Labelled photos from "ProjectAkhirMultimedia", an image-classification folder in M-2002/ProjectAkhirMultimedia. The possible labels are: emprit ginger, jahe merah, jahe putih, kencur, kunyit hitam, kunyit kuning, kunyit putih, lengkuas, temulawak.

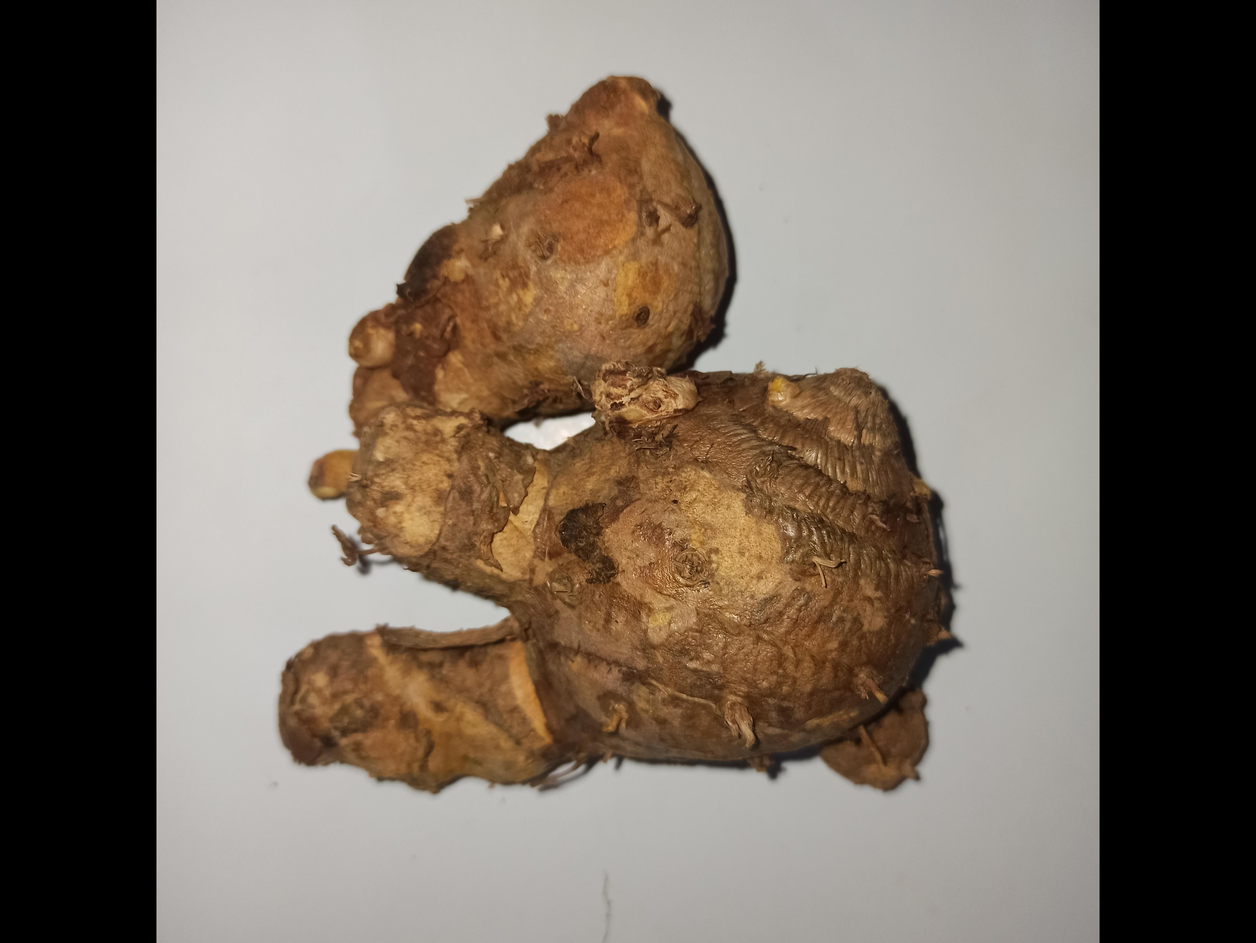
Label: temulawak

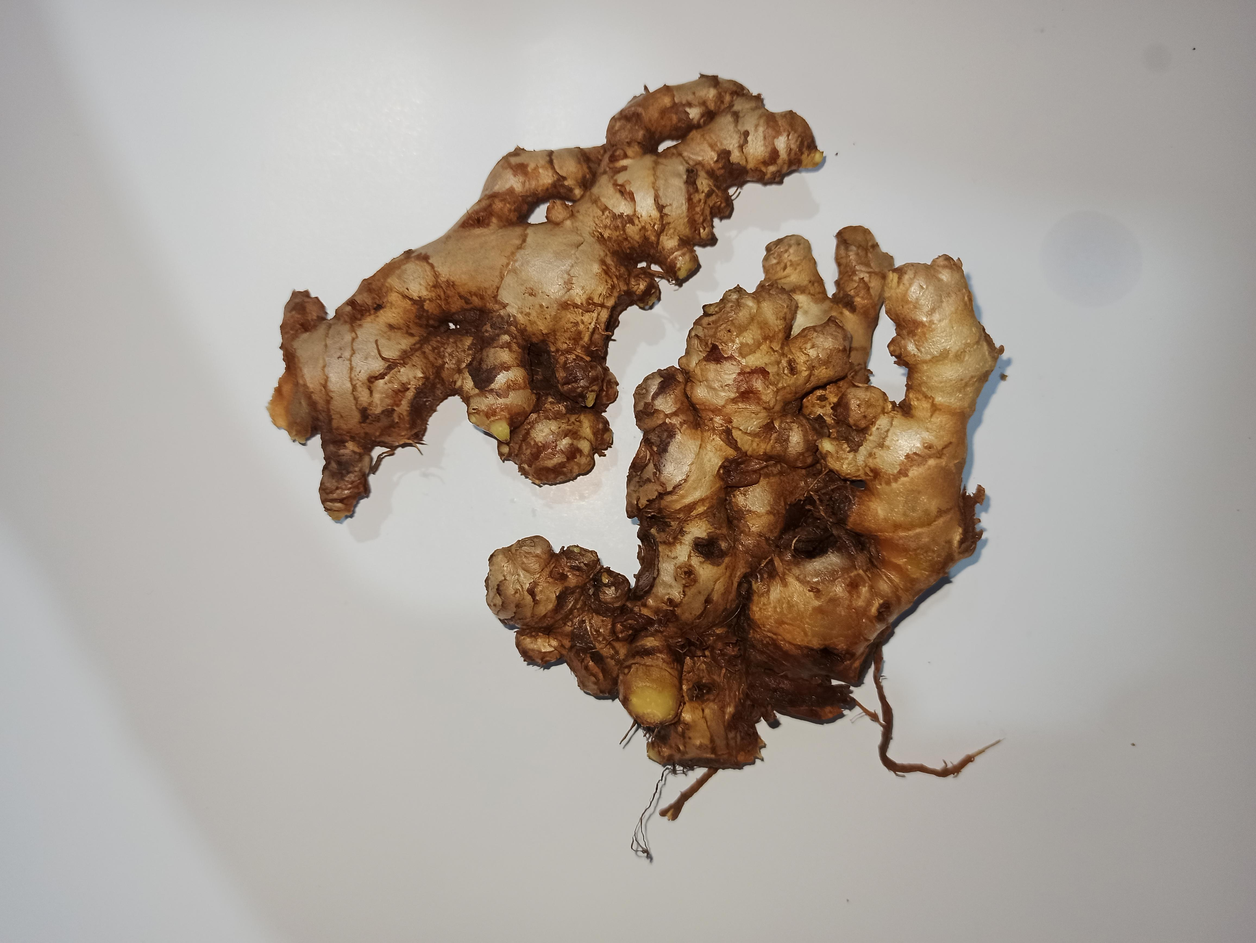
Label: emprit ginger

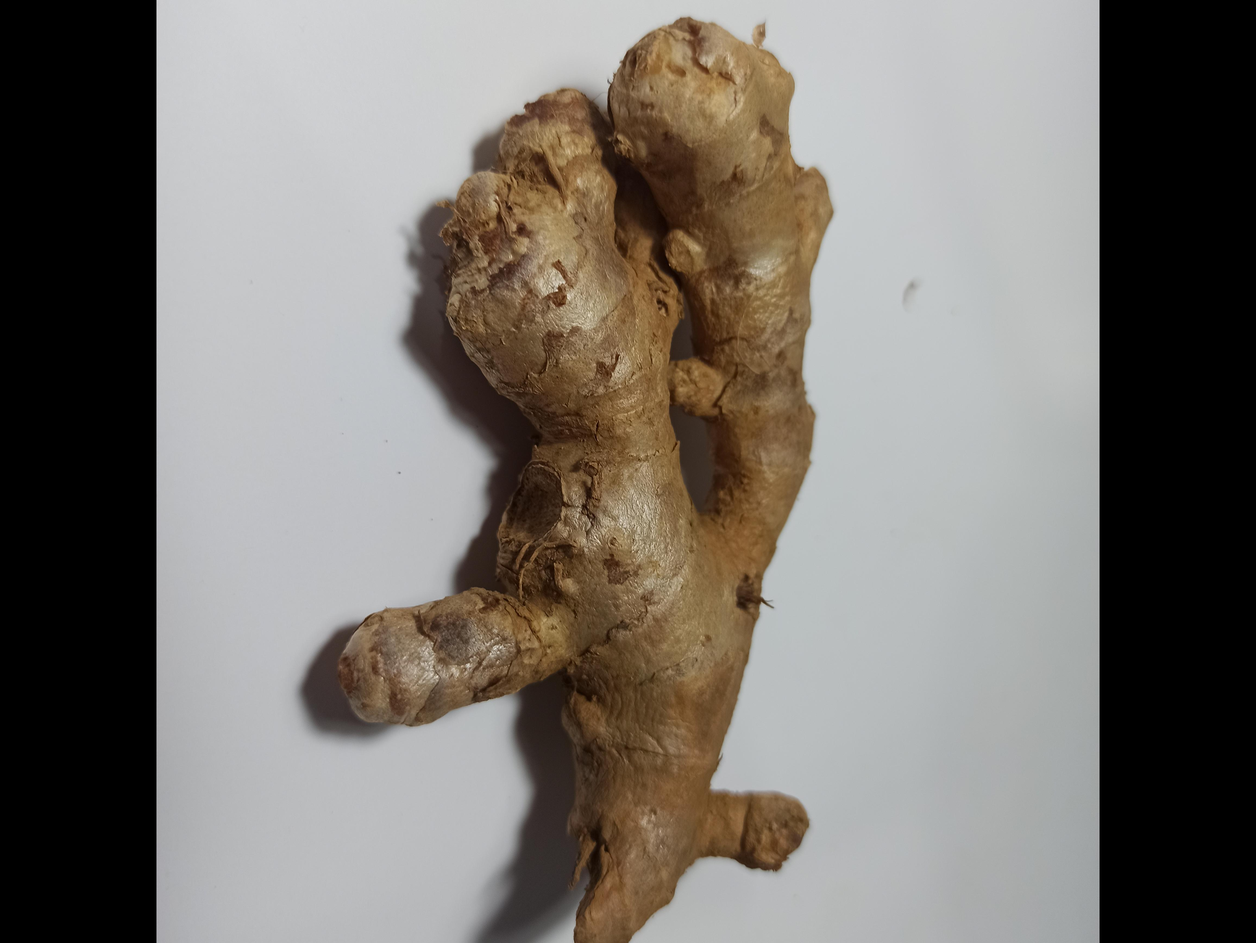
Label: jahe merah

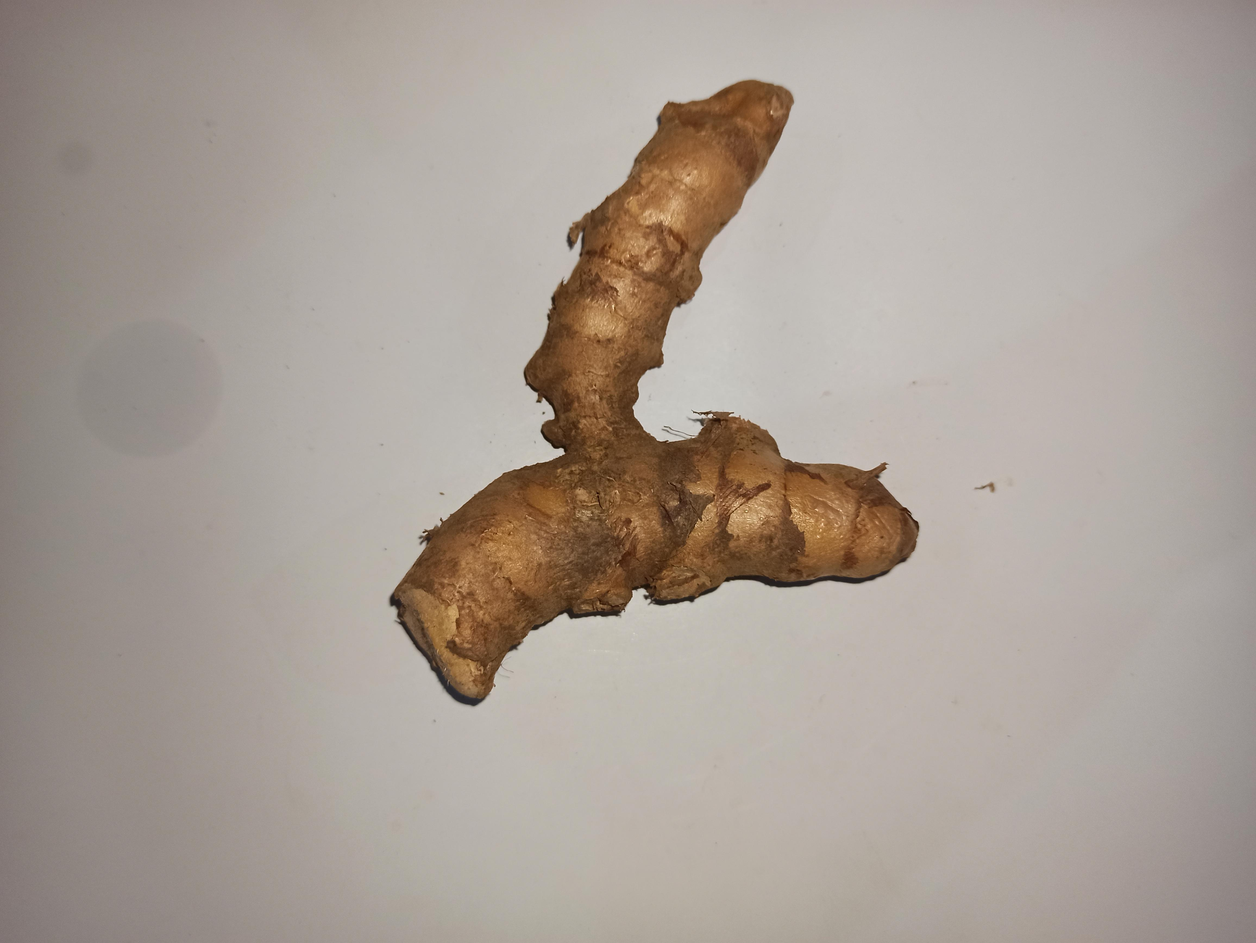
Label: kunyit kuning

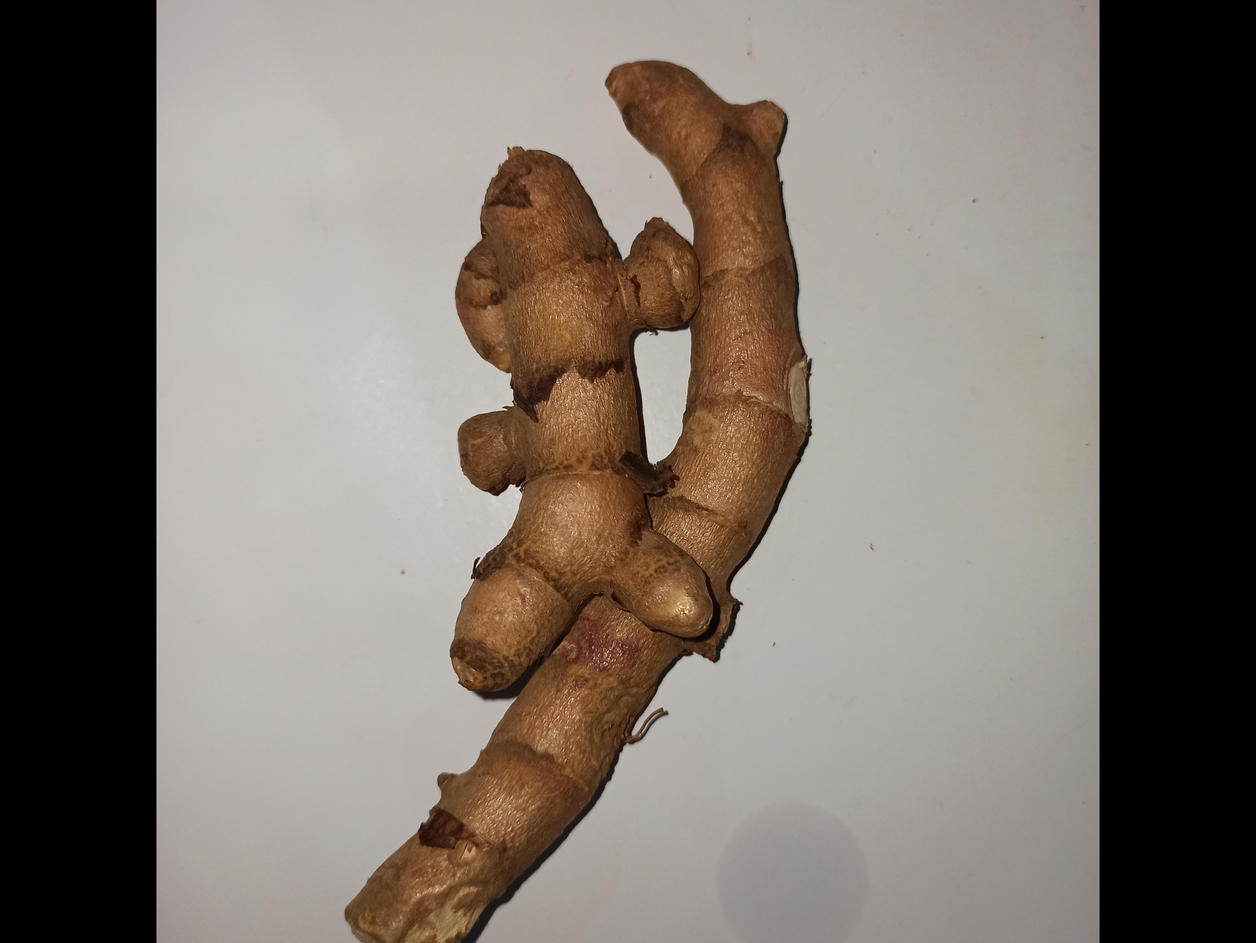
Label: kunyit hitam

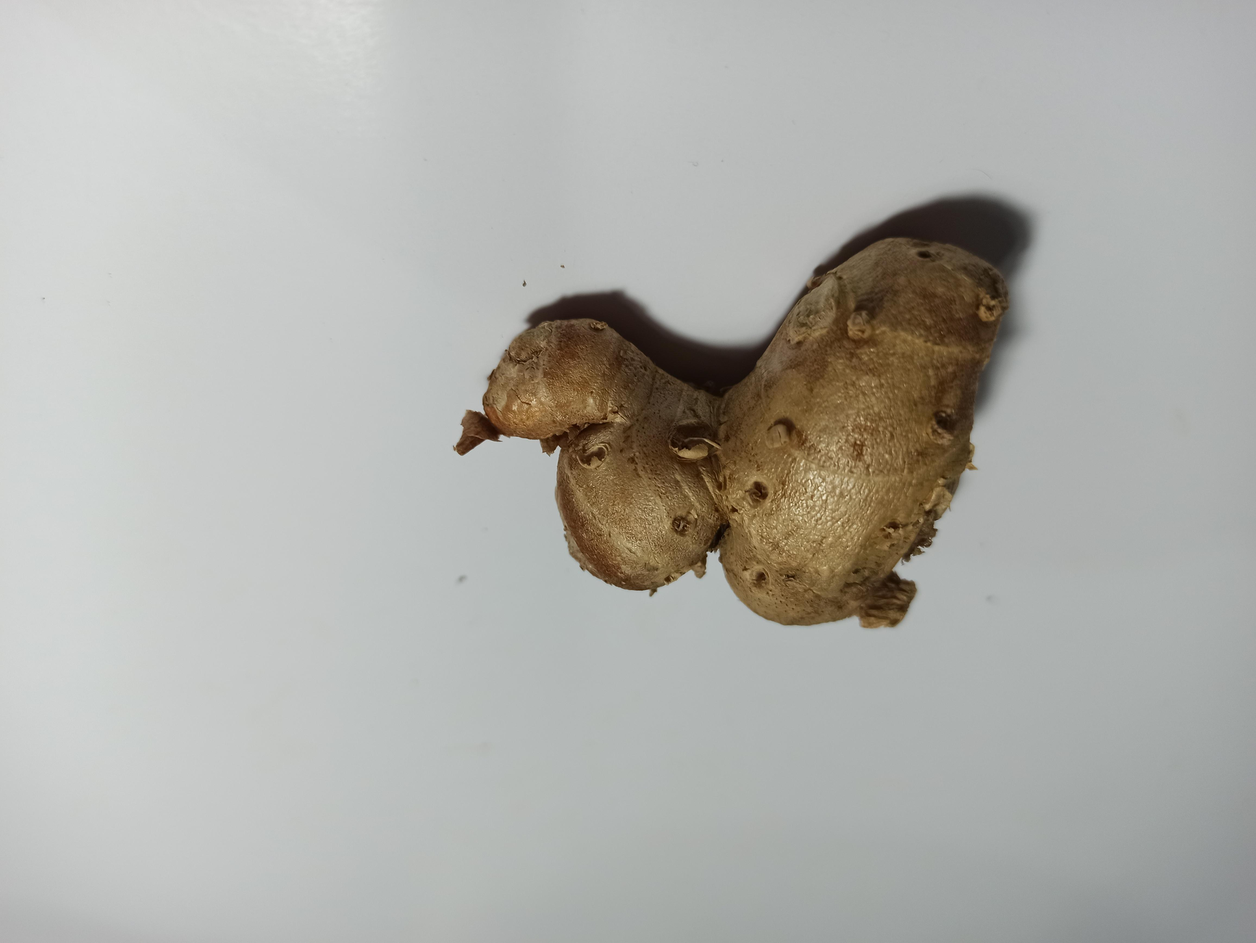
Label: kencur
